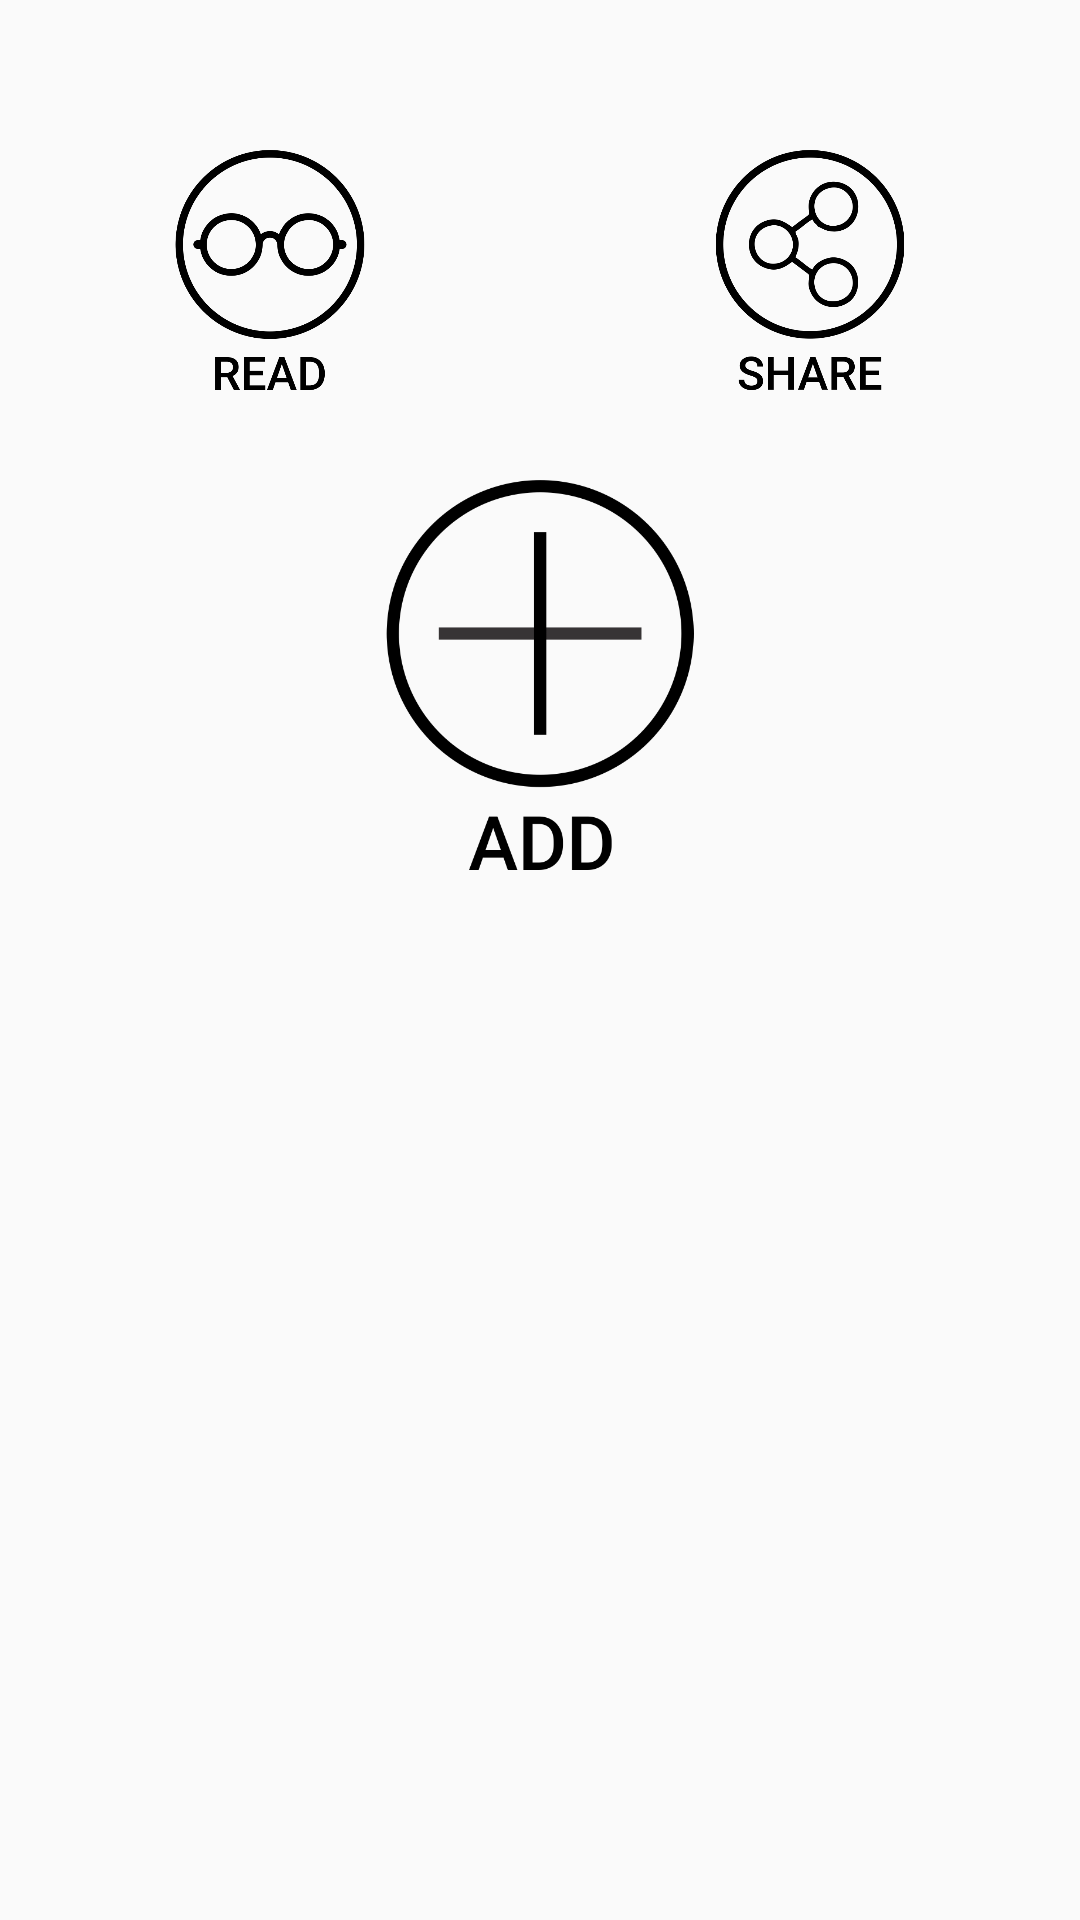

Android layout source for this screen:
<!-- AndroidManifest.xml: application theme AppTheme -->
<!-- res/layout/content_scrolling.xml -->
<?xml version="1.0" encoding="utf-8"?>
<LinearLayout xmlns:android="http://schemas.android.com/apk/res/android"
    xmlns:app="http://schemas.android.com/apk/res-auto"
    xmlns:tools="http://schemas.android.com/tools"
    android:layout_width="match_parent"
    android:layout_height="match_parent"
    android:orientation="vertical"
    app:layout_behavior="@string/appbar_scrolling_view_behavior"
    tools:context="com.mintsnap.Pdf_Preview"
    tools:showIn="@layout/fragment_add__images">

    <LinearLayout
        android:layout_width="match_parent"
        android:layout_height="wrap_content"
        android:layout_marginTop="50dp"
        android:orientation="horizontal">

        <ImageView
            android:layout_width="match_parent"
            android:layout_height="80dp"
            android:layout_weight="1"
            android:id="@+id/read_pdf"
            android:src="@drawable/readbtn"/>
        <ImageView
            android:layout_width="match_parent"
            android:layout_height="80dp"
            android:layout_weight="1"
            android:id="@+id/share_pdf"
            android:src="@drawable/sharebtn"/>

    </LinearLayout>

    <LinearLayout
        android:layout_width="match_parent"
        android:layout_height="wrap_content"
        android:layout_marginTop="30dp"
        android:orientation="horizontal">

    <ImageView
        android:layout_width="match_parent"
        android:id="@+id/add_pdf"
        android:layout_height="130dp"
        android:src="@drawable/addbtn"/>






    </LinearLayout>

</LinearLayout>
<!-- res/layout/fragment_add__images.xml (included above) -->
<?xml version="1.0" encoding="utf-8"?>
<android.support.design.widget.CoordinatorLayout xmlns:android="http://schemas.android.com/apk/res/android"
    xmlns:app="http://schemas.android.com/apk/res-auto"
    xmlns:tools="http://schemas.android.com/tools"
    android:layout_width="match_parent"
    android:layout_height="match_parent"
    android:fitsSystemWindows="true"
    tools:context="com.mintsnap.Pdf_Preview">

    <android.support.design.widget.AppBarLayout
        android:id="@+id/app_bar"
        android:layout_width="match_parent"
        android:layout_height="@dimen/app_bar_height"
        android:fitsSystemWindows="true"
        android:theme="@style/AppTheme.AppBarOverlay">

        <android.support.design.widget.CollapsingToolbarLayout
            android:id="@+id/toolbar_layout"
            android:layout_width="match_parent"
            android:layout_height="match_parent"
            android:fitsSystemWindows="true"
            app:contentScrim="?attr/colorPrimary"
            app:layout_scrollFlags="scroll|exitUntilCollapsed"
            app:toolbarId="@+id/toolbar">

            <android.support.v7.widget.Toolbar
                android:id="@+id/toolbar"
                android:layout_width="match_parent"
                android:layout_height="?attr/actionBarSize"
                app:layout_collapseMode="pin"
                app:popupTheme="@style/AppTheme.PopupOverlay" />
            <ImageView
                android:layout_width="match_parent"
                android:layout_height="match_parent"
                android:scaleType="centerCrop"
                android:src="@drawable/cover"/>

            <TextView
                android:layout_width="match_parent"
                android:gravity="center"
                android:id="@+id/selectedFileName"
                android:layout_height="match_parent"
                android:textColor="#ffffff"
                android:text="File Name"
                android:textSize="20sp"/>

        </android.support.design.widget.CollapsingToolbarLayout>


    </android.support.design.widget.AppBarLayout>


    <include layout="@layout/content_scrolling" />


</android.support.design.widget.CoordinatorLayout>
<!-- resources referenced by this layout -->
<resources>
  <!-- drawable addbtn: png bitmap (drawable, 26502 bytes) -->
  <!-- drawable cover: png bitmap (drawable, 162925 bytes) -->
  <!-- drawable readbtn: png bitmap (drawable, 38127 bytes) -->
  <!-- drawable sharebtn: png bitmap (drawable, 41359 bytes) -->
  <style name="AppTheme.AppBarOverlay" parent="ThemeOverlay.AppCompat.Dark.ActionBar" />
  <style name="AppTheme.PopupOverlay" parent="ThemeOverlay.AppCompat.Light" />
  <style name="AppTheme" parent="Theme.AppCompat.Light.DarkActionBar">
          
          <item name="windowNoTitle">true</item>
          <item name="windowActionBar">false</item>
  
          <item name="colorPrimary">@color/colorPrimary</item>
          <item name="colorPrimaryDark">@color/colorPrimaryDark</item>
          <item name="colorAccent">@color/colorAccent</item>
      </style>
  <color name="colorPrimary">#8AD6CC</color>
  <color name="colorPrimaryDark">#66BEB2</color>
  <color name="colorAccent">#007b70</color>
</resources>
